Labelled photos from "QCData", an image-classification folder in MohdAjWrk/Quality-Control_Products-Defect-Detection. The possible labels are: accepted, background, rejected.

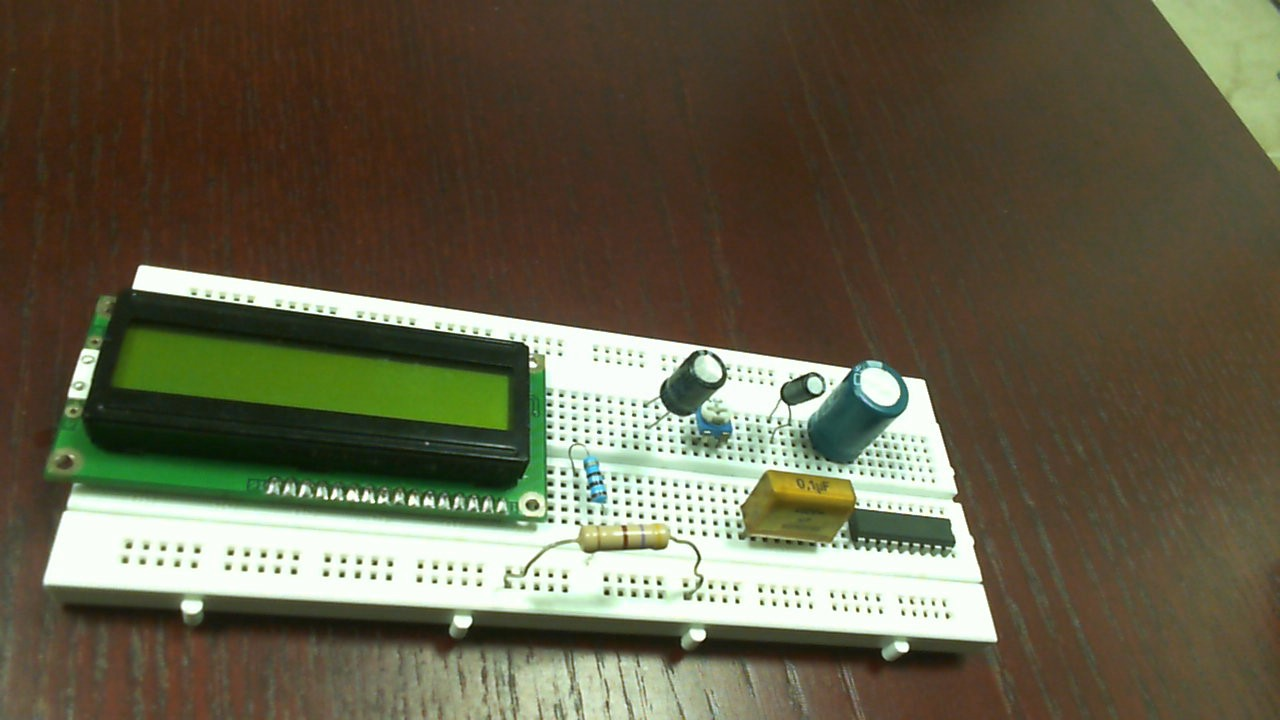
Label: rejected

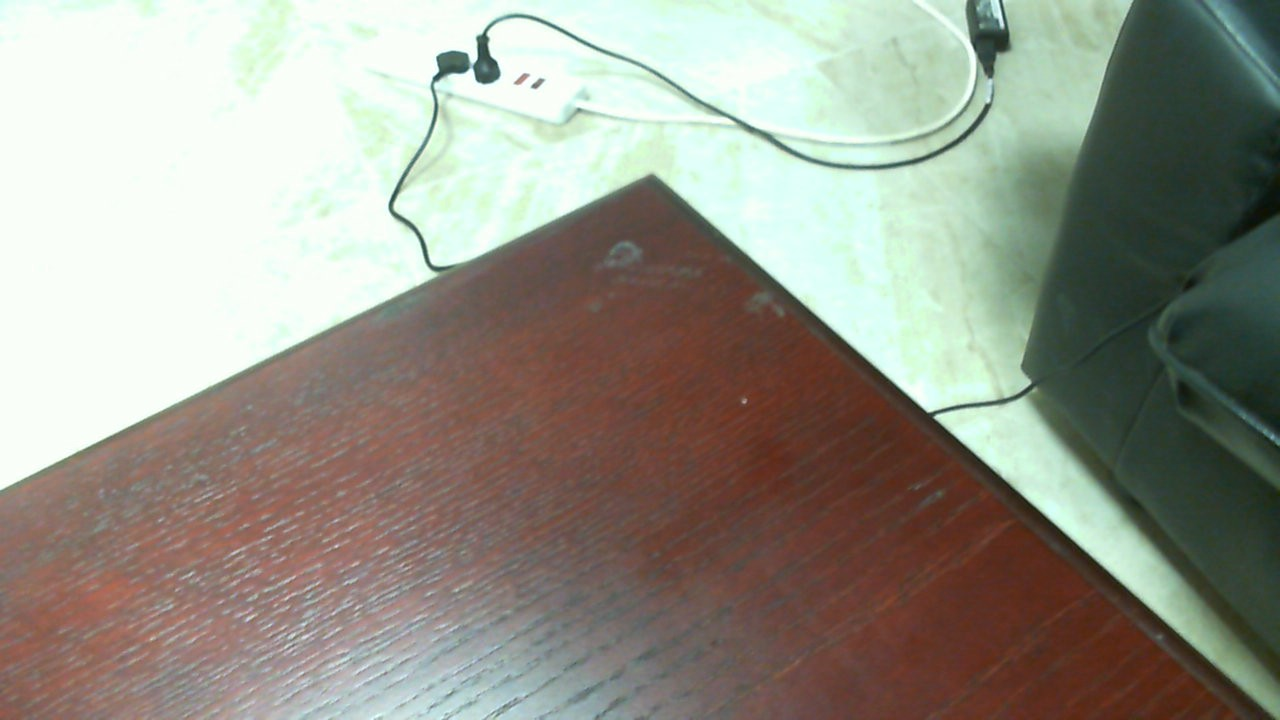
Label: background

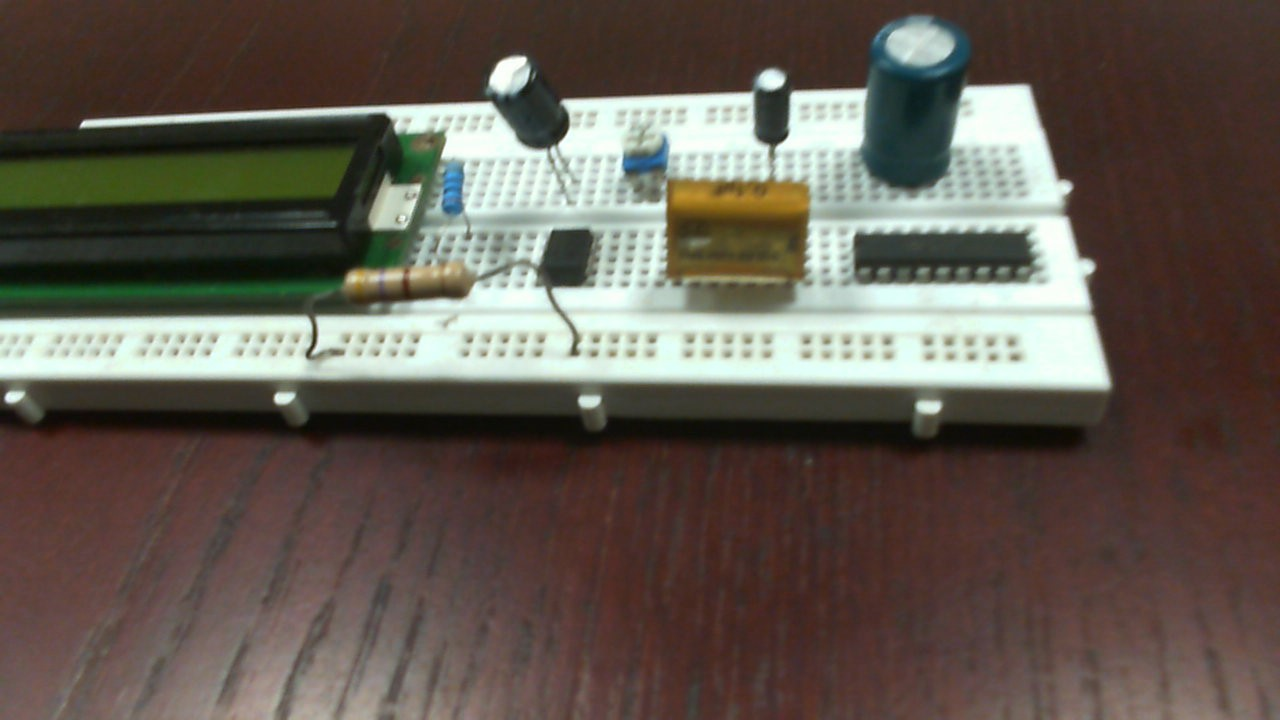
Label: accepted

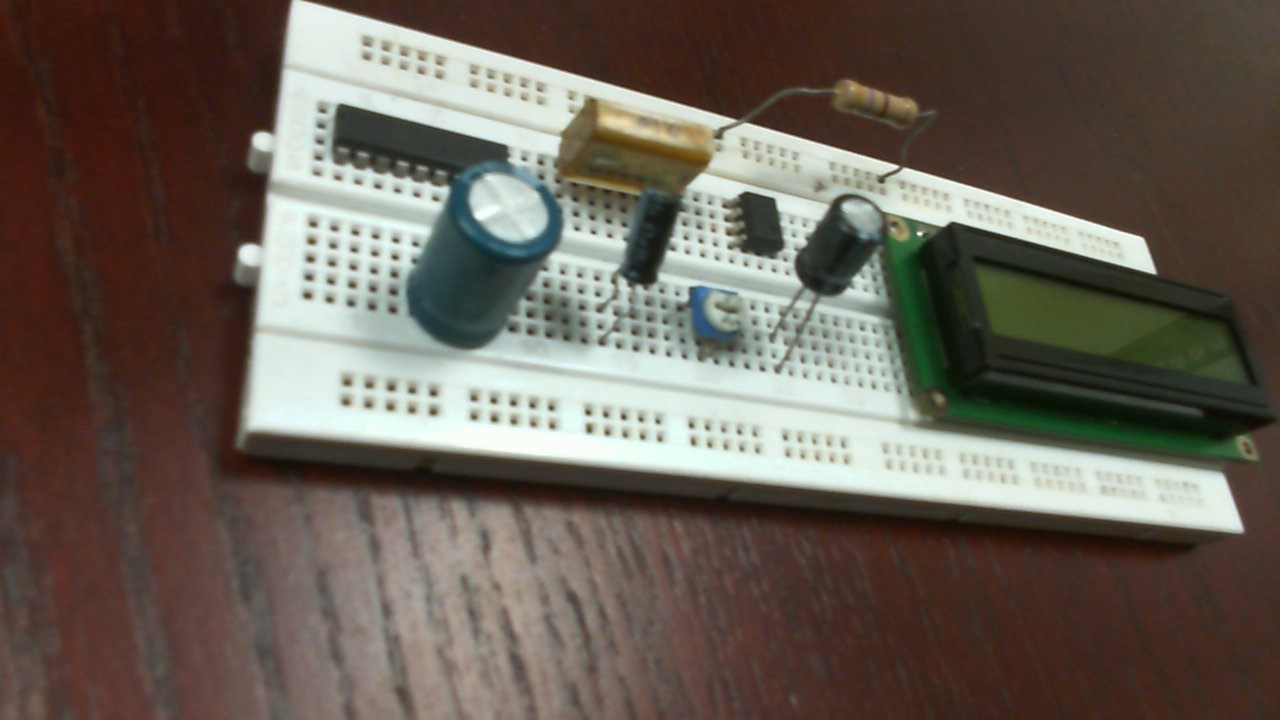
Label: rejected

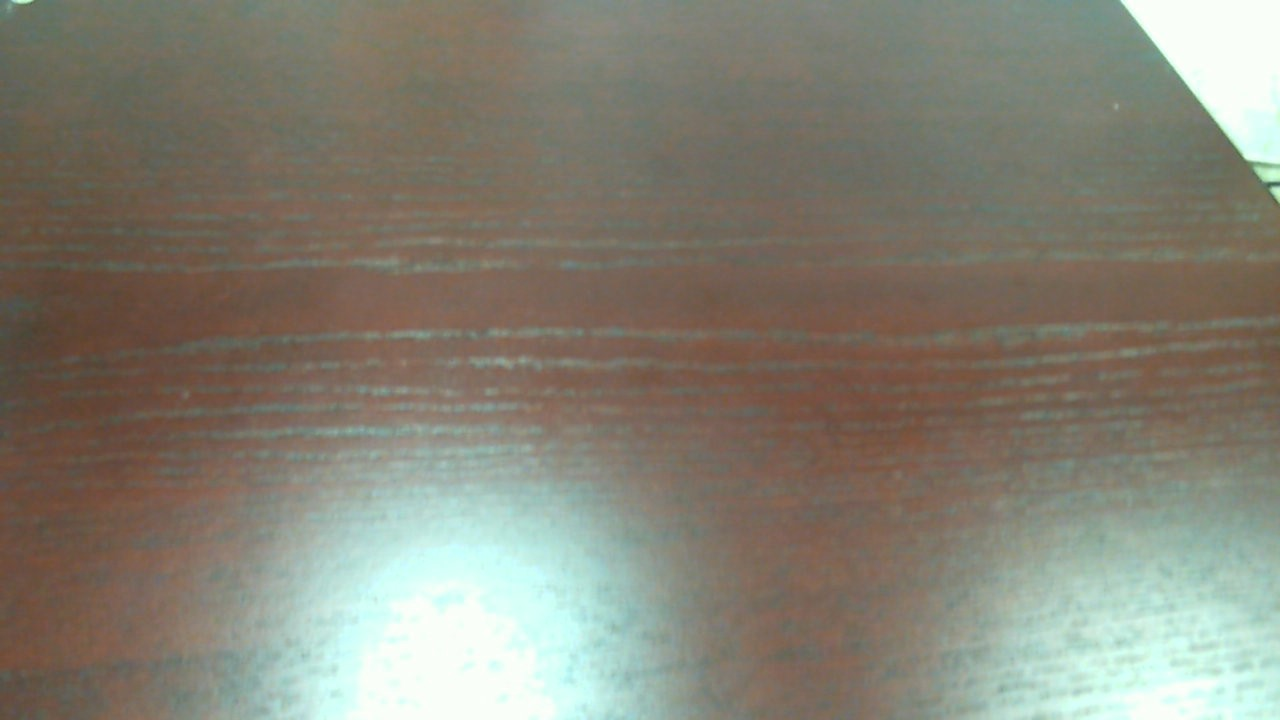
Label: background

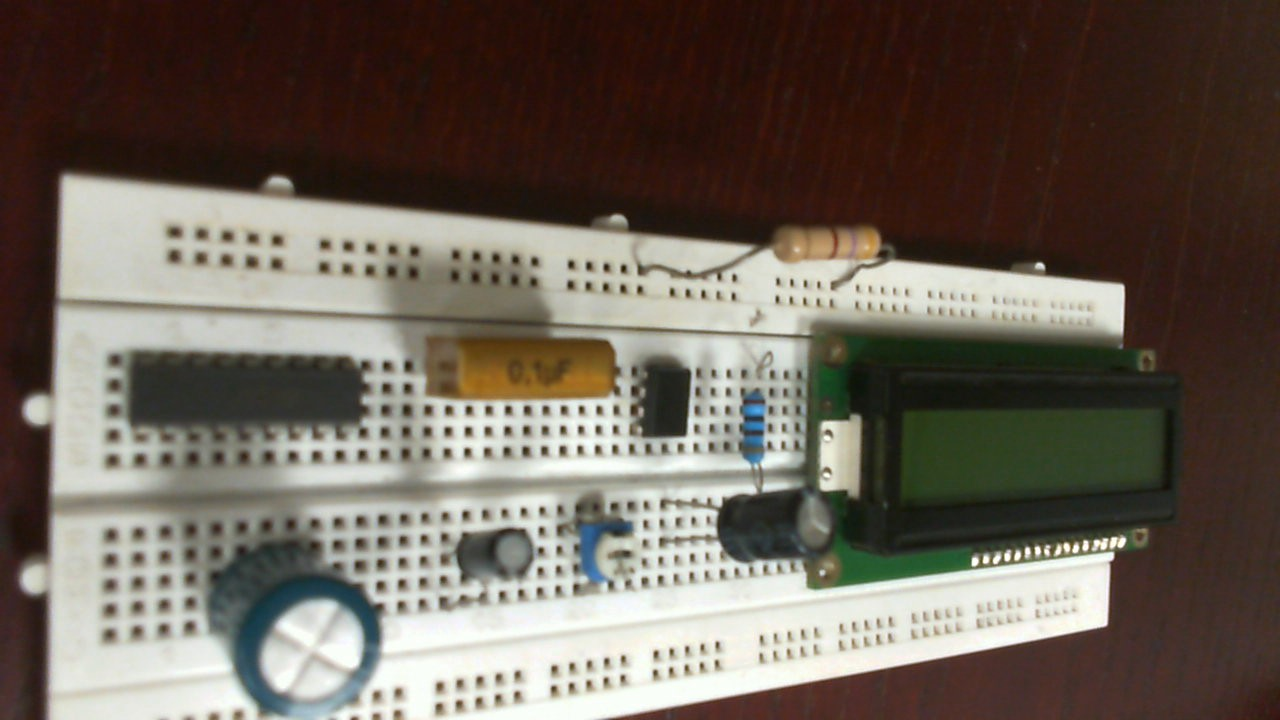
Label: accepted
